Run: headless pygame with SDL's dummy video driver; simulated clock (each Clock.tick advances the game by its frame time, no real sleeping); random seed 0; keys injected as events and as key.get_pressed() state; mouse plan: one left click at the window centre at the start of phase 2, then a move to the lower-right quarter at the start of phase 3.
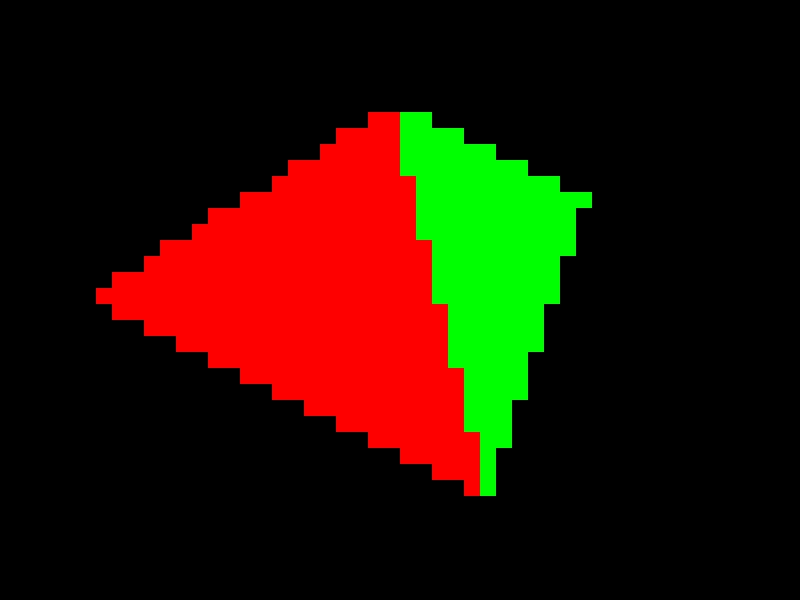
Frame 1 of 4 · flips 1–60 · no input
Frame 2 of 4 · flips 61–180 · clicked the window centre · tapped SPACE, RETURN · held RIGHT (→), D · screen unchanged from frame 1, image omitted
Frame 3 of 4 · flips 181–300 · moved the mouse to the lower-right quarter · held DOWN (↓), S · screen unchanged from frame 2, image omitted
Frame 4 of 4 · flips 301–420 · held LEFT (←), A, UP (↑), W · screen unchanged from frame 3, image omitted

The pygame program that drew these frames:

import math
import pygame

pygame.init()

WIDTH, HEIGHT = 800, 600
screen = pygame.display.set_mode((WIDTH, HEIGHT))
clock = pygame.time.Clock()
pygame.display.set_caption("shut the fuck up")
RES = 16
G_WIDTH = WIDTH // RES
G_HEIGHT = HEIGHT // RES

BLACK = (0, 0, 0)
WHITE = (255, 255, 255)
RED = (255, 0, 0)
GREEN = (0, 255, 0)
BLUE = (0, 0, 255)
YELLOW = (255, 255, 0)

point0 = [400, 100]
point1 = [100, 300]
point2 = [500, 500]
point3 = [600, 200]
dragging = None
R = 50

def triangle(p0, p1, p2, color):
    v0, v1, v2 = p0, p1, p2
    if v0[1] > v1[1]:
        v0, v1 = v1, v0
    if v1[1] > v2[1]:
        v1, v2 = v2, v1
    if v0[1] > v1[1]:
        v0, v1 = v1, v0

    # Deltas
    dx_01 = v1[0] - v0[0]
    dy_01 = v1[1] - v0[1]
    dx_02 = v2[0] - v0[0]
    dy_02 = v2[1] - v0[1]
    dx_12 = v2[0] - v1[0]
    dy_12 = v2[1] - v1[1]

    # Slopes dx/dy
    step_01 = dx_01 / dy_01 if dy_01 != 0 else float('inf')
    step_02 = dx_02 / dy_02 if dy_02 != 0 else float('inf')
    step_12 = dx_12 / dy_12 if dy_12 != 0 else float('inf')

    x0, x1 = float(v0[0]), float(v0[0]) # could add 0.5 because pixel centers but pygame polygon doesnt do that so i wont
    short = step_01 > step_02 # 0 is left, 1 is right

    if v0[1] != v1[1]:
        for y in range(v0[1], v1[1]):
            for x in range(int(x0), int(x1)):
                pygame.draw.rect(screen, color, pygame.Rect(RES * x, RES * y, RES, RES)) # Fill in scanline
            if short:
                x0 += step_02 # Go the other way since the longer side is on the left
                x1 += step_01
            else:
                x0 += step_01
                x1 += step_02
    else: # If the top half is flat, set x1 to the rightmost point since it's not there yet
        x1 = float(v1[0])
        if x0 > x1: # Can be backwards since it's the same level it doesn't matter
            x0, x1 = x1, x0
            short = False
    
    if short: # Helps guarantee that the end point is at v1 so no floating point error happens before starting the bottom half
        x1 = float(v1[0])
    else:
        x0 = float(v1[0])

    if v1[1] != v2[1]:
        for y in range(v1[1], v2[1]):
            for x in range(int(x0), int(x1)):
                pygame.draw.rect(screen, color, pygame.Rect(RES * x, RES * y, RES, RES))
            if short:
                x0 += step_02
                x1 += step_12
            else:
                x0 += step_12
                x1 += step_02

running = True
while running:
    screen.fill(BLACK)
    dt = clock.tick(60) / 1000
    print(clock.get_fps())
    
    for event in pygame.event.get():
        if event.type == pygame.QUIT:
            running = False

        elif event.type == pygame.MOUSEBUTTONDOWN:
            mx, my = event.pos
            if (point0[0] - R <= mx <= point0[0] + R) and (point0[1] - R <= my <= point0[1] + R):
                dragging = "point0"
            elif (point1[0] - R <= mx <= point1[0] + R) and (point1[1] - R <= my <= point1[1] + R):
                dragging = "point1"
            elif (point2[0] - R <= mx <= point2[0] + R) and (point2[1] - R <= my <= point2[1] + R):
                dragging = "point2"
            elif (point3[0] - R <= mx <= point3[0] + R) and (point3[1] - R <= my <= point3[1] + R):
                dragging = "point3"

        elif event.type == pygame.MOUSEBUTTONUP:
            dragging = None

        elif event.type == pygame.MOUSEMOTION and dragging:
            if dragging == "point0":
                point0[0], point0[1] = event.pos
            elif dragging == "point1":
                point1[0], point1[1] = event.pos
            elif dragging == "point2":
                point2[0], point2[1] = event.pos
            elif dragging == "point3":
                point3[0], point3[1] = event.pos

    p0 = (point0[0] // RES, point0[1] // RES)
    p1 = (point1[0] // RES, point1[1] // RES)
    p2 = (point2[0] // RES, point2[1] // RES)
    p3 = (point3[0] // RES, point3[1] // RES)
    #pygame.draw.polygon(screen, WHITE, [point0, point1, point2])
    #pygame.draw.polygon(screen, WHITE, [point0, point2, point3])
    triangle(p0, p1, p2, RED)
    triangle(p0, p2, p3, GREEN)
    #pygame.draw.circle(screen, WHITE, point0, R)
    #pygame.draw.circle(screen, WHITE, point1, R)
    #pygame.draw.circle(screen, WHITE, point2, R)

    pygame.display.flip()

pygame.quit()
